Dataset: plant_diseases (GitHub, Aomitoo/Plant-Project). Classes: alternaria leaf blight, anthocyanosis, anthracnose, aphid, aphid effects, ascochyta blight, bacterial spot, black chaff, black rot, black spots, botrytis cinerea, burn, downy mildew, dry rot, edema, grey mold, healthy, late blight, leaf deformation, leaf miners, loss of foliage turgor, marginal leaf necrosis, mealybug, mechanical damage, mosaic virus, nutrient deficiency, powdery mildew, rust, scale, shot hole, sooty mold, spider mite, thrips, whitefly, wilting.

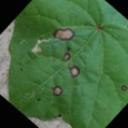
Label: ascochyta blight

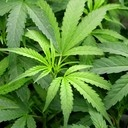
Label: healthy

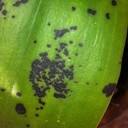
Label: anthracnose

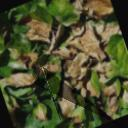
Label: burn

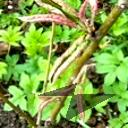
Label: aphid effects

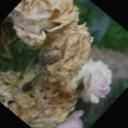
Label: grey mold
